Labelled photos from "WHOI40", an image-classification folder in Malga-Vision/Anomaly-detection-in-feature-space-for-detecting-changes-in-phytoplankton-populations. The possible labels are: Amphidinium species, Asterionellopsis, Ceratium, Chaetoceros didymus flagellate, Chrysochromulina, Corethron, Coscinodiscus, Cylindrotheca, Dactyliosolen fragment Cerataul, Dactyliosolen, Delphineis, Dychtiocya, dynobrion, Emiliania huxleyi, Ephemera, Eucampia, Euglena, Guinardia striata, Gyrodinium, Heterocapsa triquetra, Katodinium or Torodinium, Laboea strobila, Mesodinium species, Paralia, Phaeocystis, Pleurosigma, Prorocentrum, Proterythropsis species, Pseudochattonella farcimen, Pyramimonas longicauda, Rhizosolenia, Skeletonema, Strombidium morphotype 1, Thalassionema, Thalassiosira dirty, Tintinnid, dino30, flagellate species 3, kite flagellates, pennate morphotype 1.

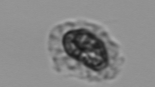
Label: Emiliania huxleyi

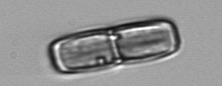
Label: Ephemera

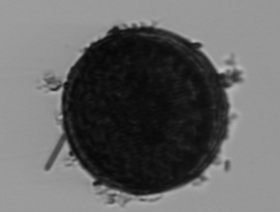
Label: Coscinodiscus

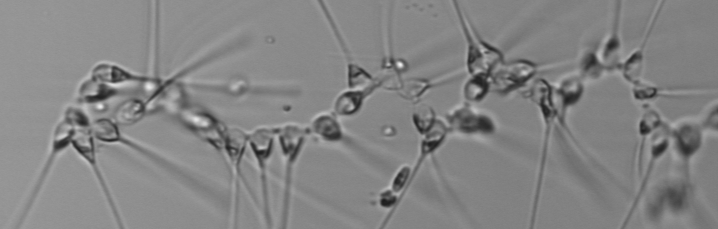
Label: Asterionellopsis

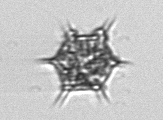
Label: Dychtiocya

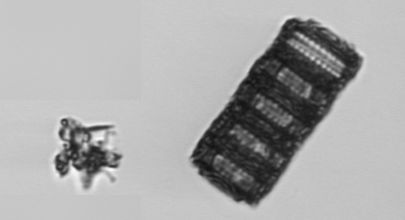
Label: Paralia
